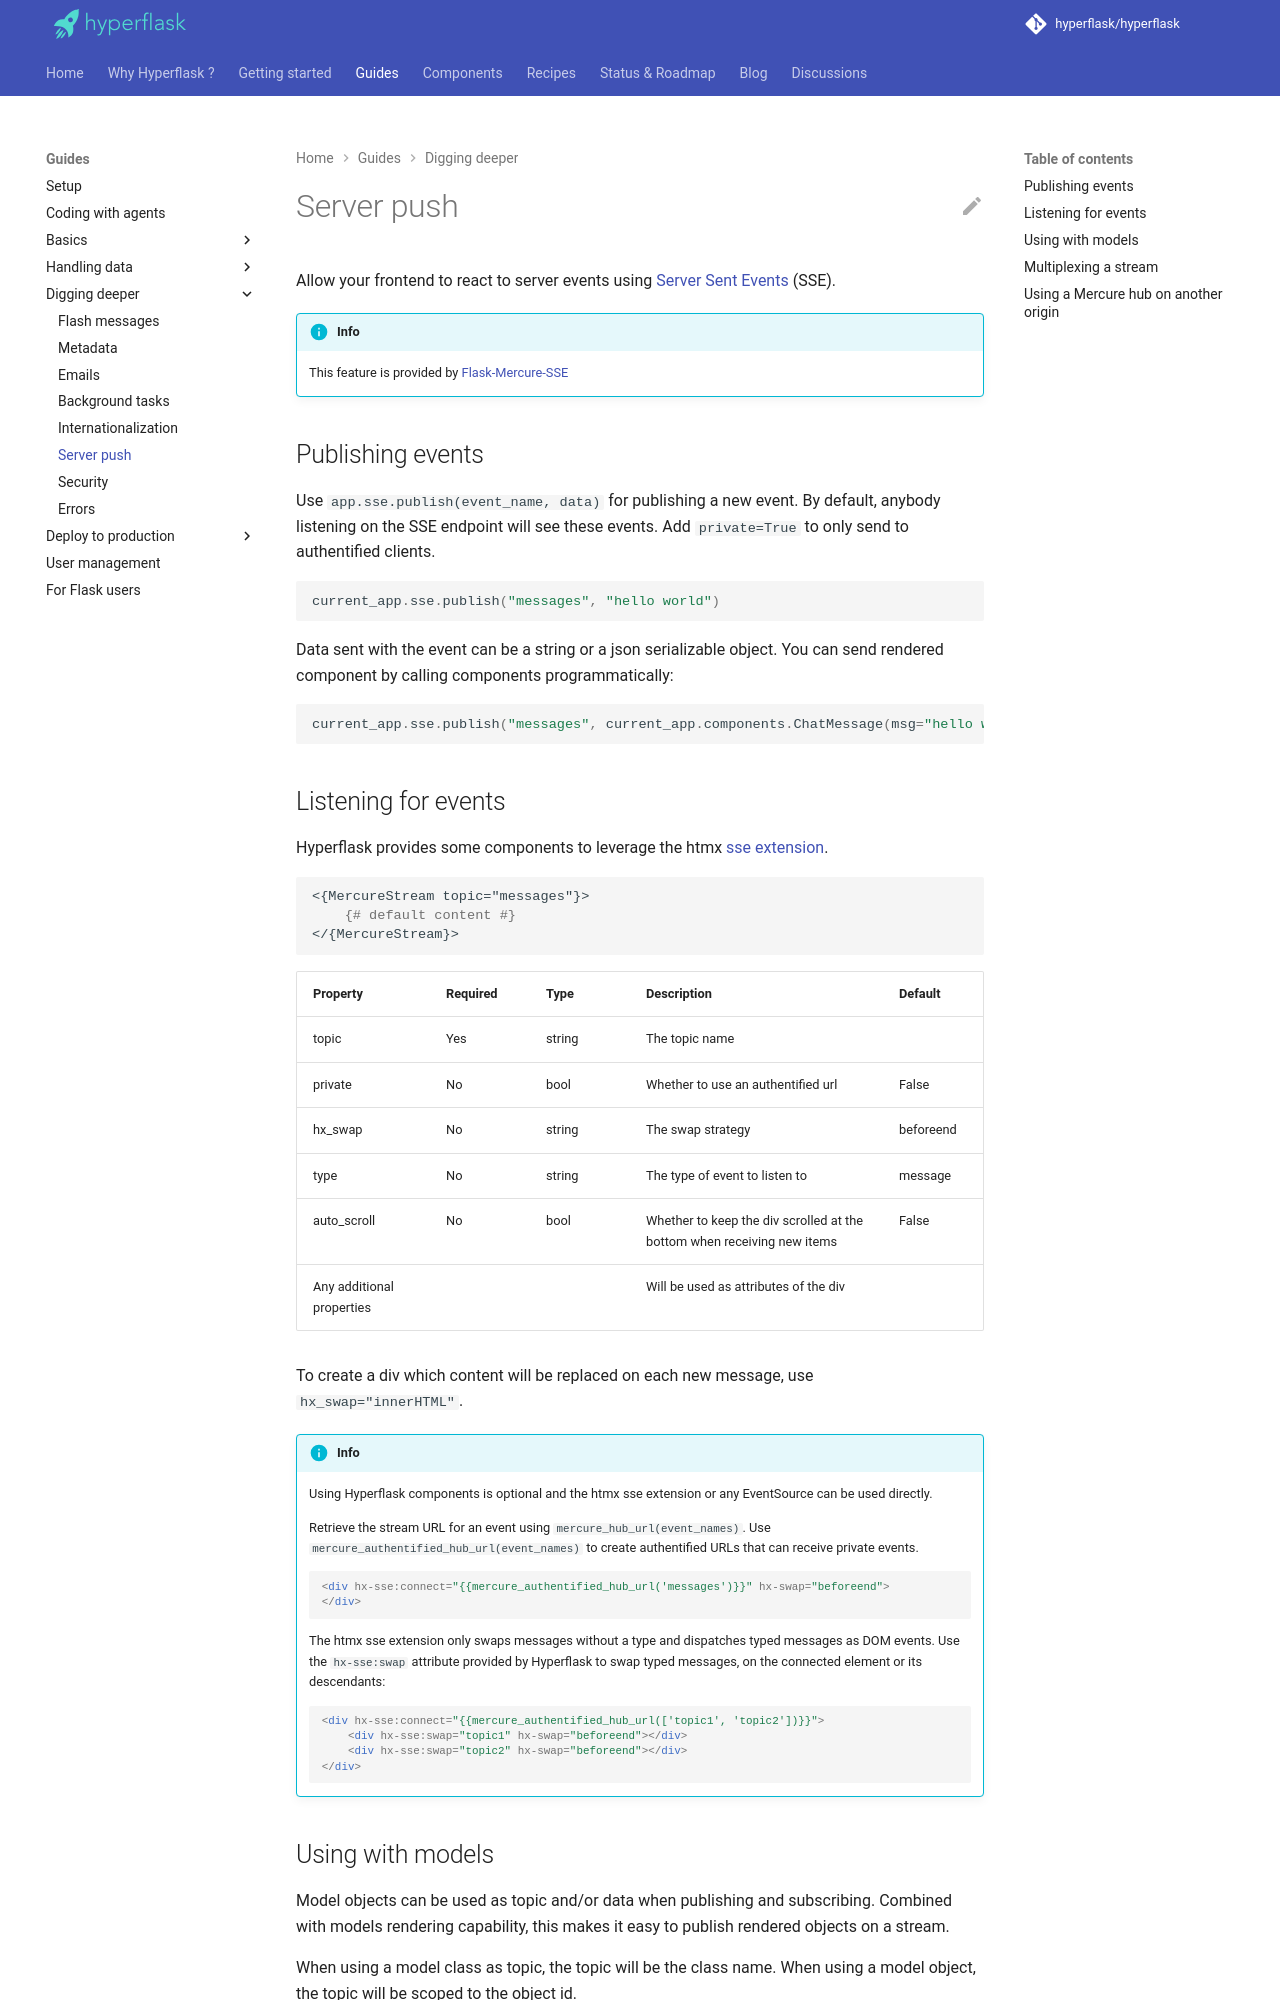

repository: hyperflask/hyperflask-docs · page: guides/push/index.html · generator: mkdocs

# Server push

Allow your frontend to react to server events using [Server Sent Events](https://developer.mozilla.org/en-US/docs/Web/API/Server-sent_events/Using_server-sent_events) (SSE).

!!! info
    This feature is provided by [Flask-Mercure-SSE](https://github.com/hyperflask/flask-mercure-sse)

## Publishing events

Use `app.sse.publish(event_name, data)` for publishing a new event. By default, anybody listening on the SSE endpoint will see these events. Add `private=True` to only send to authentified clients.

```py
current_app.sse.publish("messages", "hello world")
```

Data sent with the event can be a string or a json serializable object. You can send rendered component by calling components programmatically:

```py
current_app.sse.publish("messages", current_app.components.ChatMessage(msg="hello world"))
```

## Listening for events

Hyperflask provides some components to leverage the htmx [sse extension](https://four.htmx.org/extensions/hx-sse). 

```jinja
<{MercureStream topic="messages"}>
    {# default content #}
</{MercureStream}>
```

| Property | Required | Type | Description | Default |
|----------|----------|------|-------------|---------|
|topic|Yes|string|The topic name|
|private|No|bool|Whether to use an authentified url|False
|hx_swap|No|string|The swap strategy|beforeend
|type|No|string|The type of event to listen to|message
|auto_scroll|No|bool|Whether to keep the div scrolled at the bottom when receiving new items|False
|Any additional properties|||Will be used as attributes of the div|

To create a div which content will be replaced on each new message, use `hx_swap="innerHTML"`.

!!! info
    Using Hyperflask components is optional and the htmx sse extension or any EventSource can be used directly.
    
    Retrieve the stream URL for an event using `mercure_hub_url(event_names)`. Use `mercure_authentified_hub_url(event_names)` to create authentified URLs that can receive private events.

    ```html
    <div hx-sse:connect="{{mercure_authentified_hub_url('messages')}}" hx-swap="beforeend">
    </div>
    ```

    The htmx sse extension only swaps messages without a type and dispatches typed messages as DOM events.
    Use the `hx-sse:swap` attribute provided by Hyperflask to swap typed messages, on the connected element or its descendants:

    ```html
    <div hx-sse:connect="{{mercure_authentified_hub_url(['topic1', 'topic2'])}}">
        <div hx-sse:swap="topic1" hx-swap="beforeend"></div>
        <div hx-sse:swap="topic2" hx-swap="beforeend"></div>
    </div>
    ```
